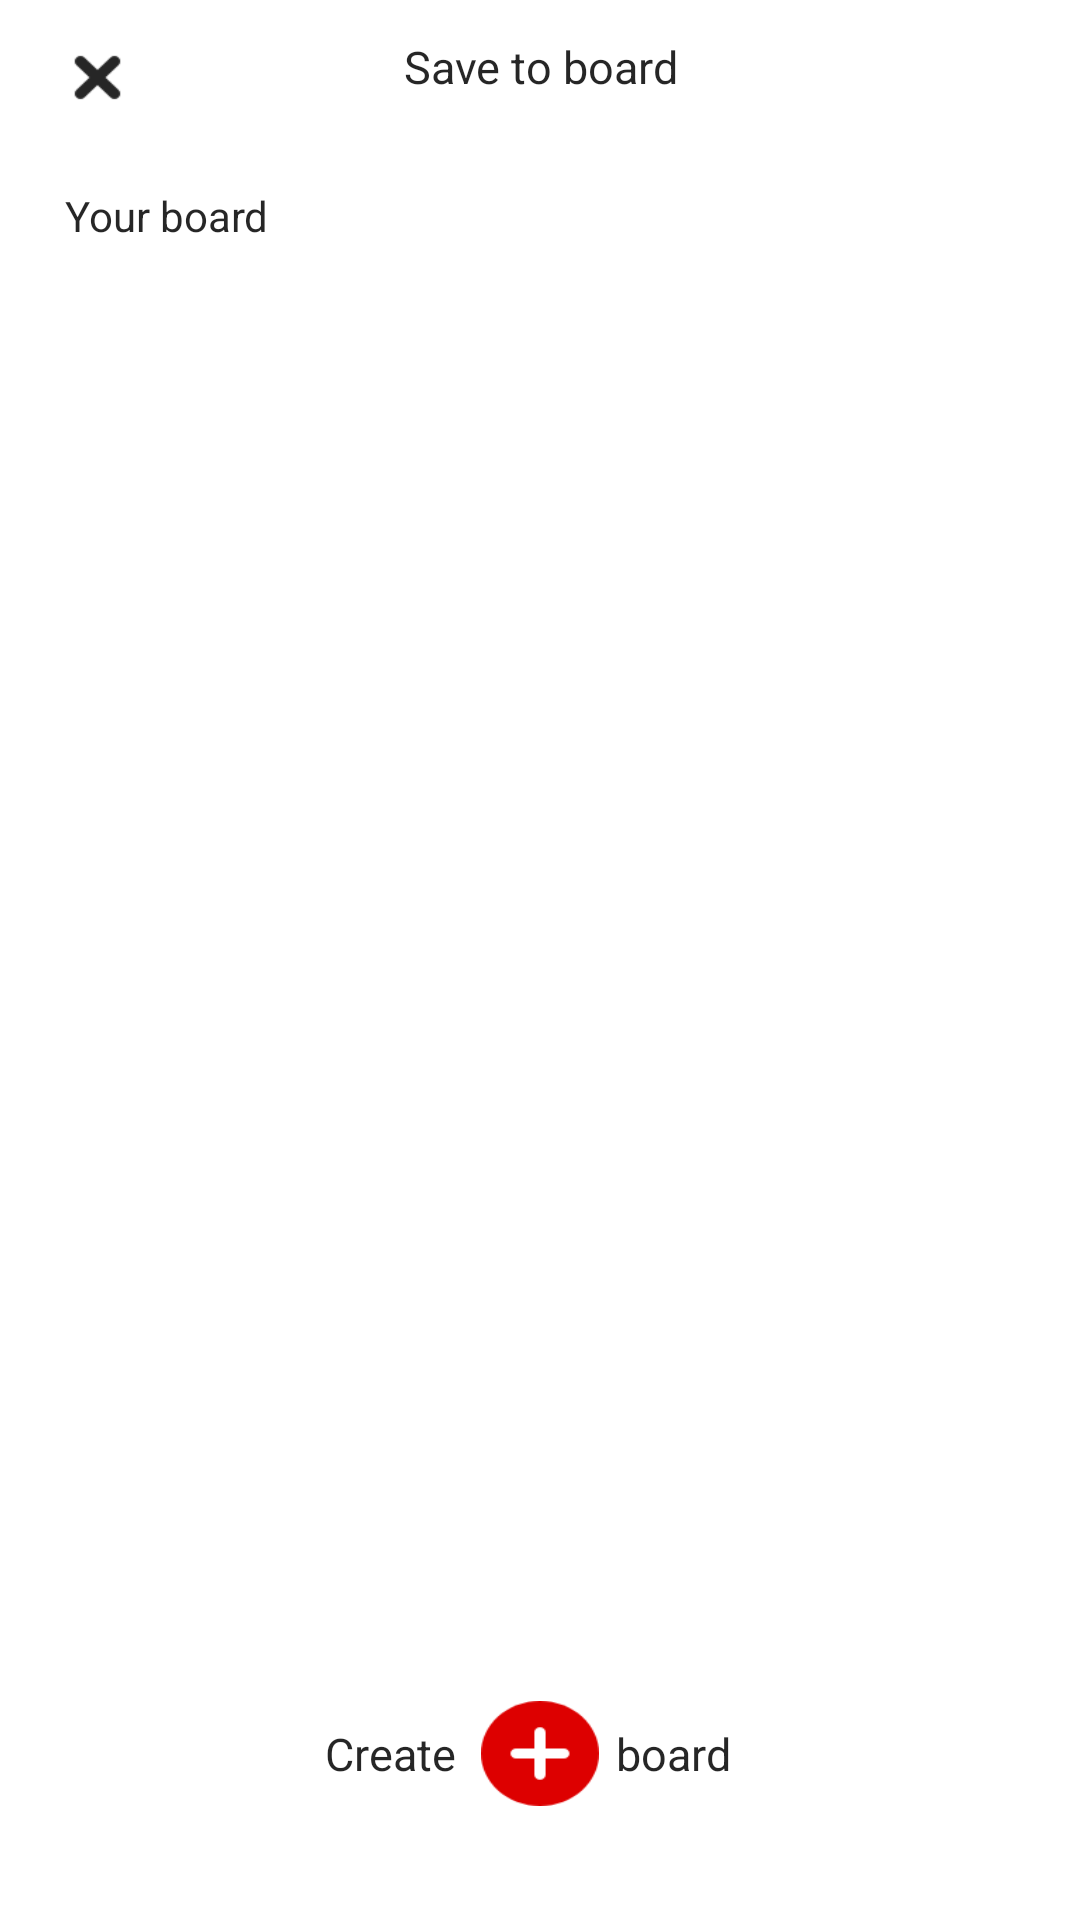

Layout XML and referenced resources for this Android screen:
<!-- AndroidManifest.xml: application theme Theme.Fontfolio -->
<!-- res/layout/activity_save_board.xml -->
<?xml version="1.0" encoding="utf-8"?>
<androidx.constraintlayout.widget.ConstraintLayout xmlns:android="http://schemas.android.com/apk/res/android"
    xmlns:app="http://schemas.android.com/apk/res-auto"
    xmlns:tools="http://schemas.android.com/tools"
    android:layout_width="match_parent"
    android:layout_height="match_parent"
    tools:context=".board.SaveBoardActivity">

    <androidx.constraintlayout.widget.ConstraintLayout
        android:id="@+id/actionbar"
        android:layout_width="0dp"
        android:layout_height="0dp"
        android:background="@color/white"
        android:orientation="horizontal"
        app:layout_constraintBottom_toBottomOf="parent"
        app:layout_constraintEnd_toEndOf="parent"
        app:layout_constraintStart_toStartOf="parent"
        app:layout_constraintTop_toTopOf="parent"
        app:layout_constraintWidth_default="percent"
        app:layout_constraintHeight_percent="0.07"
        app:layout_constraintVertical_bias="0">

        <androidx.appcompat.widget.AppCompatButton
            android:id="@+id/cancel_btn"
            android:layout_width="0dp"
            android:layout_height="0dp"
            android:background="@drawable/action_bar_close_btn"
            app:layout_constraintWidth_default="percent"
            app:layout_constraintHeight_default="percent"
            app:layout_constraintWidth_percent="0.11"
            app:layout_constraintHeight_percent="0.84"
            app:layout_constraintHorizontal_bias="0.04"
            app:layout_constraintVertical_bias="1"
            app:layout_constraintTop_toTopOf="parent"
            app:layout_constraintEnd_toEndOf="parent"
            app:layout_constraintBottom_toBottomOf="parent"
            app:layout_constraintStart_toStartOf="parent"></androidx.appcompat.widget.AppCompatButton>

        <TextView
            android:layout_width="0dp"
            android:layout_height="0dp"
            android:text="@string/save_to_board"
            android:textColor="#D9000000"
            android:gravity="center"
            android:textSize="15sp"
            android:textStyle="normal"
            app:layout_constraintTop_toTopOf="parent"
            app:layout_constraintBottom_toBottomOf="parent"
            app:layout_constraintStart_toStartOf="parent"
            app:layout_constraintEnd_toEndOf="parent"></TextView>


    </androidx.constraintlayout.widget.ConstraintLayout>

    <TextView
        android:id="@+id/board_devide_section"
        android:layout_width="0dp"
        android:layout_height="0dp"
        android:text="@string/your_board"
        android:textColor="#D9000000"
        android:textSize="14sp"
        android:textStyle="normal"
        app:layout_constraintTop_toBottomOf="@id/actionbar"
        app:layout_constraintBottom_toBottomOf="parent"
        app:layout_constraintStart_toStartOf="parent"
        app:layout_constraintEnd_toEndOf="parent"
        app:layout_constraintHeight_percent="0.024"
        app:layout_constraintWidth_percent="0.85"
        app:layout_constraintVertical_bias="0.03"
        app:layout_constraintHorizontal_bias="0.4"></TextView>


    <androidx.recyclerview.widget.RecyclerView
        android:id="@+id/save_board_list"
        android:layout_width="0dp"
        android:layout_height="0dp"
        android:paddingTop="10sp"
        app:layout_constraintTop_toBottomOf="@id/board_devide_section"
        app:layout_constraintBottom_toBottomOf="parent"
        app:layout_constraintStart_toStartOf="parent"
        app:layout_constraintEnd_toEndOf="parent"
        app:layout_constraintHeight_percent="0.70"
        app:layout_constraintWidth_percent="0.85"
        app:layout_constraintVertical_bias="0.03"
        app:layout_constraintHorizontal_bias="0.4"></androidx.recyclerview.widget.RecyclerView>


    <androidx.appcompat.widget.AppCompatButton
        android:id="@+id/create_btn"
        android:layout_width="0dp"
        android:layout_height="0dp"
        android:background="@drawable/board_create_btn"
        app:layout_constraintTop_toBottomOf="@id/save_board_list"
        app:layout_constraintBottom_toBottomOf="parent"
        app:layout_constraintStart_toStartOf="parent"
        app:layout_constraintEnd_toEndOf="parent"
        app:layout_constraintHeight_percent="0.055"
        app:layout_constraintWidth_percent="0.11"
        app:layout_constraintVertical_bias="0.5"
        app:layout_constraintHorizontal_bias="0.5"></androidx.appcompat.widget.AppCompatButton>

    <TextView
        android:id="@+id/create_text"
        android:layout_width="0dp"
        android:layout_height="0dp"
        android:text="Create"
        android:textColor="#D9000000"
        android:textSize="15sp"
        android:textStyle="normal"
        android:gravity="center"
        app:layout_constraintTop_toBottomOf="@id/save_board_list"
        app:layout_constraintBottom_toBottomOf="parent"
        app:layout_constraintStart_toStartOf="parent"
        app:layout_constraintEnd_toStartOf="@+id/create_btn"
        app:layout_constraintHeight_percent="0.06"
        app:layout_constraintWidth_percent="0.136"
        app:layout_constraintVertical_bias="0.5"
        app:layout_constraintHorizontal_bias="0.95"></TextView>


    <TextView
        android:id="@+id/board_text"
        android:layout_width="0dp"
        android:layout_height="0dp"
        android:text="board"
        android:textColor="#D9000000"
        android:textSize="15sp"
        android:textStyle="normal"
        android:gravity="center_vertical"
        app:layout_constraintTop_toBottomOf="@id/save_board_list"
        app:layout_constraintBottom_toBottomOf="parent"
        app:layout_constraintEnd_toEndOf="parent"
        app:layout_constraintStart_toEndOf="@+id/create_btn"
        app:layout_constraintHeight_percent="0.06"
        app:layout_constraintWidth_percent="0.136"
        app:layout_constraintVertical_bias="0.5"
        app:layout_constraintHorizontal_bias="0.05"></TextView>
</androidx.constraintlayout.widget.ConstraintLayout>
<!-- resources referenced by this layout -->
<resources>
  <color name="white">#FFFFFFFF</color>
  <!-- drawable action_bar_close_btn: png bitmap (drawable, 1957 bytes) -->
  <!-- drawable board_create_btn: png bitmap (drawable, 2069 bytes) -->
  <string name="save_to_board">Save to board</string>
  <string name="your_board">Your board</string>
  <style name="Theme.Fontfolio" parent="Theme.MaterialComponents.DayNight.NoActionBar">
          
          <item name="colorPrimary">@color/black</item>
          <item name="colorPrimaryVariant">@color/black</item>
          <item name="colorOnPrimary">@color/black</item>
          
          <item name="colorSecondary">#dd0000</item>
          <item name="colorSecondaryVariant">@color/teal_700</item>
          <item name="colorOnSecondary">@color/black</item>
          
          <item name="android:statusBarColor" tools:targetApi="l">?attr/colorPrimaryVariant</item>
          <item name="bottomSheetDialogTheme">@style/AppBottomSheetDialogTheme</item>
          
      </style>
  <color name="black">#FF000000</color>
  <color name="teal_700">#FF018786</color>
  <style name="AppBottomSheetDialogTheme" parent="Theme.Design.Light.BottomSheetDialog">
          <item name="bottomSheetStyle">@style/AppModalStyle</item>
      </style>
  <style name="AppModalStyle" parent="Widget.Design.BottomSheet.Modal">
          <item name="android:background">@drawable/bottom_sheet_background</item>
      </style>
  <!-- drawable bottom_sheet_background (drawable) -->
  <?xml version="1.0" encoding="utf-8"?>
  <shape xmlns:android="http://schemas.android.com/apk/res/android"
      android:shape="rectangle">
      <solid android:color="#FFFFFF" />
      <corners
          android:topLeftRadius="16sp"
          android:topRightRadius="16sp" />
  </shape>
</resources>
